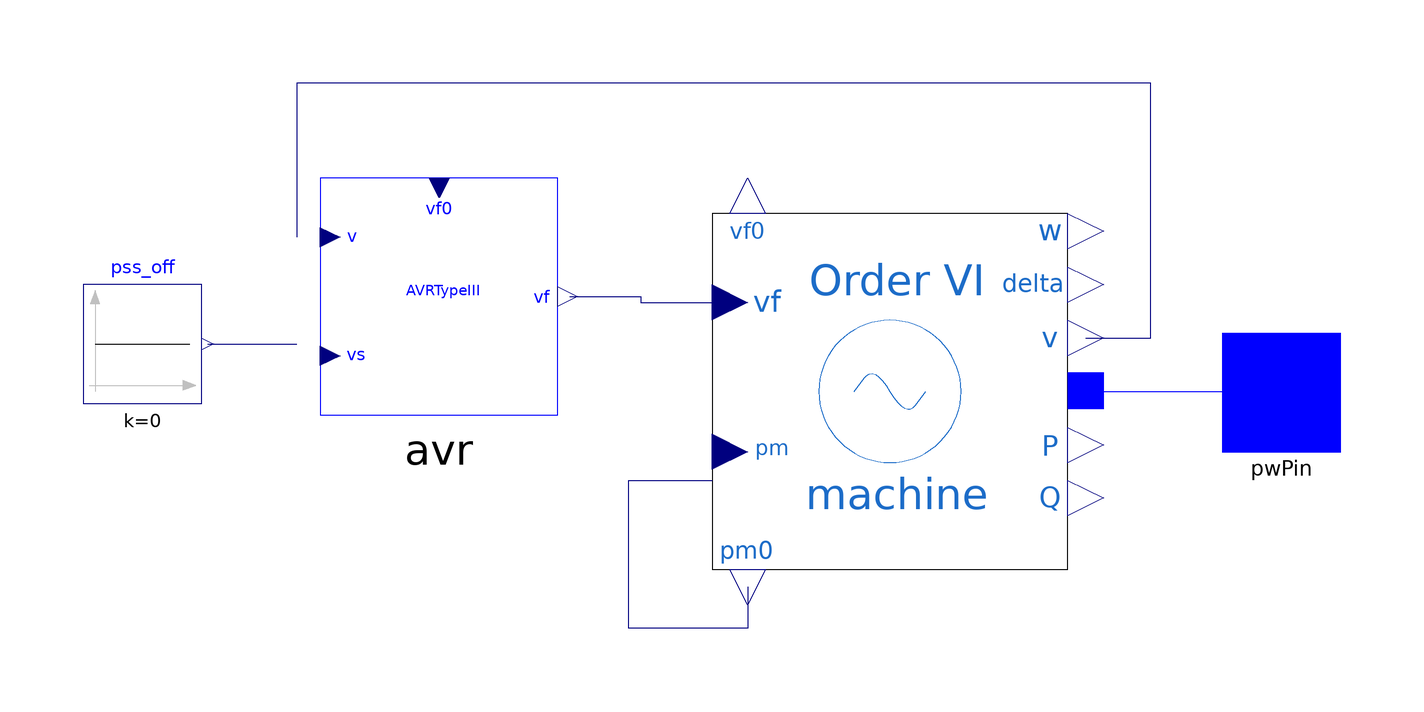

This picture is the connection diagram that the Modelica source below describes through its graphical annotations.

model Generator_AVR
  extends iPSL.Electrical.Essentials.pfComponent;

  iPSL.Electrical.Machines.PSAT.SixthOrder.Order6 machine(
    Vn=400,
    V_b=V_b,
    ra=0.003,
    xd=1.81,
    xq=1.76,
    xd1=0.3,
    xq1=0.65,
    xd2=0.23,
    xq2=0.25,
    Td10=8,
    Tq10=1,
    Td20=0.03,
    Tq20=0.07,
    M=7,
    D=0,
    P_0=P_0,
    Q_0=Q_0,
    V_0=V_0,
    angle_0=angle_0,
    Sn=2220,
    Taa=0) annotation (Placement(transformation(extent={{14,-30},{74,30}})));
  iPSL.Connectors.PwPin pwPin annotation (Placement(transformation(extent={{100,-10},{120,10}}), iconTransformation(extent={{100,-10},{120,10}})));
  iPSL.Electrical.Controls.PSAT.AVR.AVRtypeIII avr(
    vfmax=7,
    vfmin=-6.40,
    K0=200,
    T2=1,
    T1=1,
    Te=0.0001,
    vf0=2.420701642076922,
    s0=0,
    Tr=0.015) annotation (Placement(transformation(extent={{-52,-4},{-12,36}})));
  Modelica.Blocks.Sources.Constant pss_off(k=0) annotation (Placement(transformation(extent={{-92,-2},{-72,18}})));
equation
  connect(machine.pm0, machine.pm) annotation (Line(points={{20,-33},{20,-33},{20,-40},{0,-40},{0,-15},{14,-15}}, color={0,0,127}));
  connect(machine.p, pwPin) annotation (Line(points={{77,0.14892},{78.5,0.14892},{78.5,0},{110,0}}, color={0,0,255}));
  connect(pss_off.y, avr.vs) annotation (Line(points={{-71,8},{-60,8},{-56,8}}, color={0,0,127}));
  connect(avr.vf, machine.vf) annotation (Line(points={{-10,16},{2,16},{2,15},{14,15}}, color={0,0,127}));
  connect(machine.v, avr.v) annotation (Line(points={{77,9},{88,9},{88,52},{-56,52},{-56,26}}, color={0,0,127}));
  annotation (Icon(coordinateSystem(preserveAspectRatio=false, extent={{-100,-100},{100,100}}), graphics={
        Ellipse(
          extent={{-100,100},{100,-100}},
          lineColor={0,0,0},
          fillColor={255,255,255},
          fillPattern=FillPattern.Solid),
        Line(
          points={{-48,2},{-20,56},{2,4},{24,-28},{48,22}},
          color={0,0,0},
          smooth=Smooth.Bezier),
        Text(
          extent={{-52,-18},{56,-66}},
          lineColor={0,0,0},
          fillColor={255,255,255},
          fillPattern=FillPattern.Solid,
          textString="%name")}), Diagram(coordinateSystem(preserveAspectRatio=false, extent={{-100,-100},{100,100}})));
end Generator_AVR;